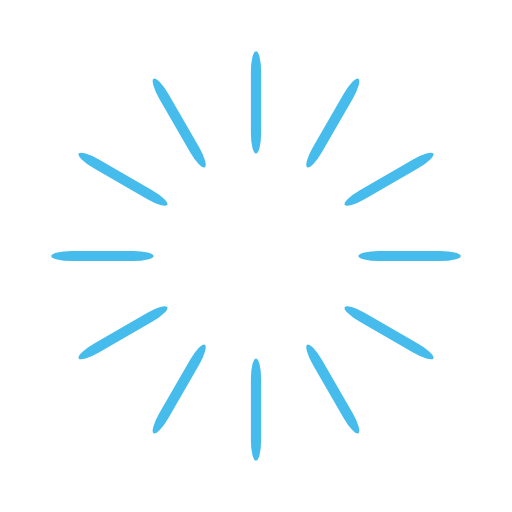
t = 0.00 s
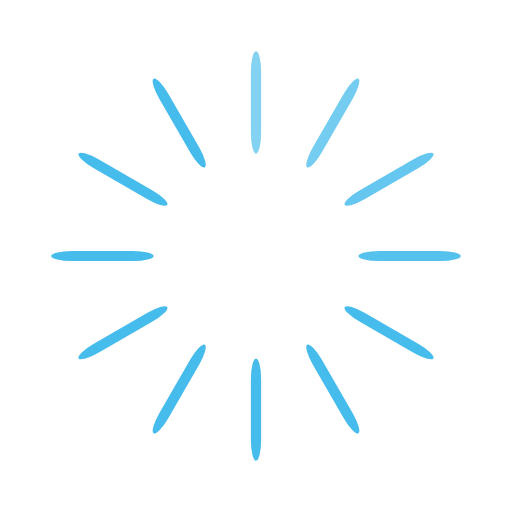
t = 0.17 s
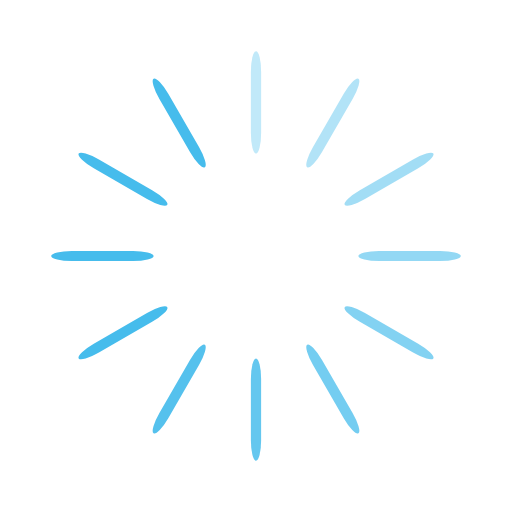
t = 0.33 s
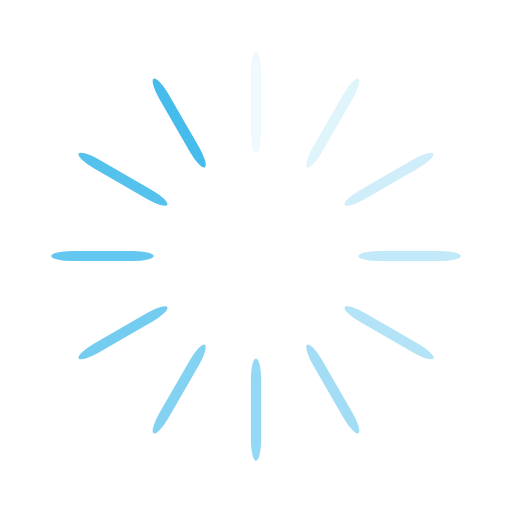
t = 0.46 s
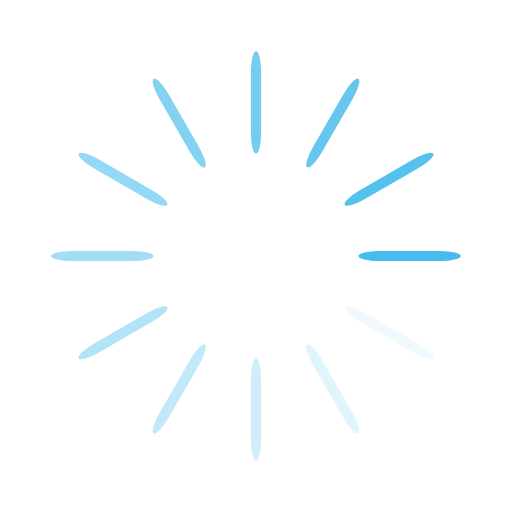
t = 0.63 s
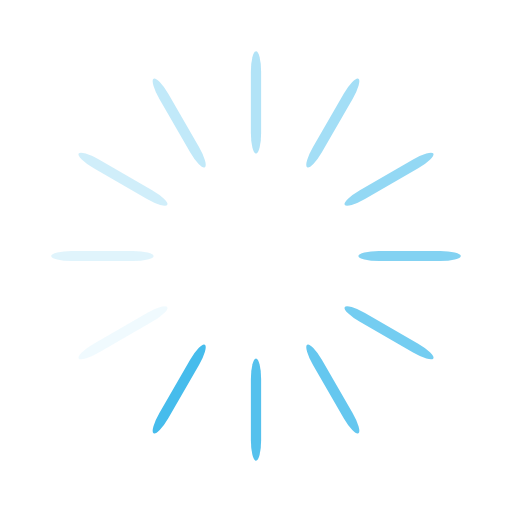
t = 0.79 s

The animated SVG that drew these frames (rendered in a browser with its animation timeline set to each time). Animation: 12 SMIL elements (animate=12); one cycle of 0.96 s, repeats indefinitely.

<svg width='118px' height='118px' xmlns="http://www.w3.org/2000/svg" viewBox="0 0 100 100" preserveAspectRatio="xMidYMid" class="uil-default"><rect x="0" y="0" width="100" height="100" fill="none" class="bk"></rect><rect  x='49' y='40' width='2' height='20' rx='4' ry='4' fill='#46bcec' transform='rotate(0 50 50) translate(0 -30)'>  <animate attributeName='opacity' from='1' to='0' dur='0.5s' begin='0s' repeatCount='indefinite'/></rect><rect  x='49' y='40' width='2' height='20' rx='4' ry='4' fill='#46bcec' transform='rotate(30 50 50) translate(0 -30)'>  <animate attributeName='opacity' from='1' to='0' dur='0.5s' begin='0.041666666666666664s' repeatCount='indefinite'/></rect><rect  x='49' y='40' width='2' height='20' rx='4' ry='4' fill='#46bcec' transform='rotate(60 50 50) translate(0 -30)'>  <animate attributeName='opacity' from='1' to='0' dur='0.5s' begin='0.08333333333333333s' repeatCount='indefinite'/></rect><rect  x='49' y='40' width='2' height='20' rx='4' ry='4' fill='#46bcec' transform='rotate(90 50 50) translate(0 -30)'>  <animate attributeName='opacity' from='1' to='0' dur='0.5s' begin='0.125s' repeatCount='indefinite'/></rect><rect  x='49' y='40' width='2' height='20' rx='4' ry='4' fill='#46bcec' transform='rotate(120 50 50) translate(0 -30)'>  <animate attributeName='opacity' from='1' to='0' dur='0.5s' begin='0.16666666666666666s' repeatCount='indefinite'/></rect><rect  x='49' y='40' width='2' height='20' rx='4' ry='4' fill='#46bcec' transform='rotate(150 50 50) translate(0 -30)'>  <animate attributeName='opacity' from='1' to='0' dur='0.5s' begin='0.20833333333333334s' repeatCount='indefinite'/></rect><rect  x='49' y='40' width='2' height='20' rx='4' ry='4' fill='#46bcec' transform='rotate(180 50 50) translate(0 -30)'>  <animate attributeName='opacity' from='1' to='0' dur='0.5s' begin='0.25s' repeatCount='indefinite'/></rect><rect  x='49' y='40' width='2' height='20' rx='4' ry='4' fill='#46bcec' transform='rotate(210 50 50) translate(0 -30)'>  <animate attributeName='opacity' from='1' to='0' dur='0.5s' begin='0.2916666666666667s' repeatCount='indefinite'/></rect><rect  x='49' y='40' width='2' height='20' rx='4' ry='4' fill='#46bcec' transform='rotate(240 50 50) translate(0 -30)'>  <animate attributeName='opacity' from='1' to='0' dur='0.5s' begin='0.3333333333333333s' repeatCount='indefinite'/></rect><rect  x='49' y='40' width='2' height='20' rx='4' ry='4' fill='#46bcec' transform='rotate(270 50 50) translate(0 -30)'>  <animate attributeName='opacity' from='1' to='0' dur='0.5s' begin='0.375s' repeatCount='indefinite'/></rect><rect  x='49' y='40' width='2' height='20' rx='4' ry='4' fill='#46bcec' transform='rotate(300 50 50) translate(0 -30)'>  <animate attributeName='opacity' from='1' to='0' dur='0.5s' begin='0.4166666666666667s' repeatCount='indefinite'/></rect><rect  x='49' y='40' width='2' height='20' rx='4' ry='4' fill='#46bcec' transform='rotate(330 50 50) translate(0 -30)'>  <animate attributeName='opacity' from='1' to='0' dur='0.5s' begin='0.4583333333333333s' repeatCount='indefinite'/></rect></svg>
